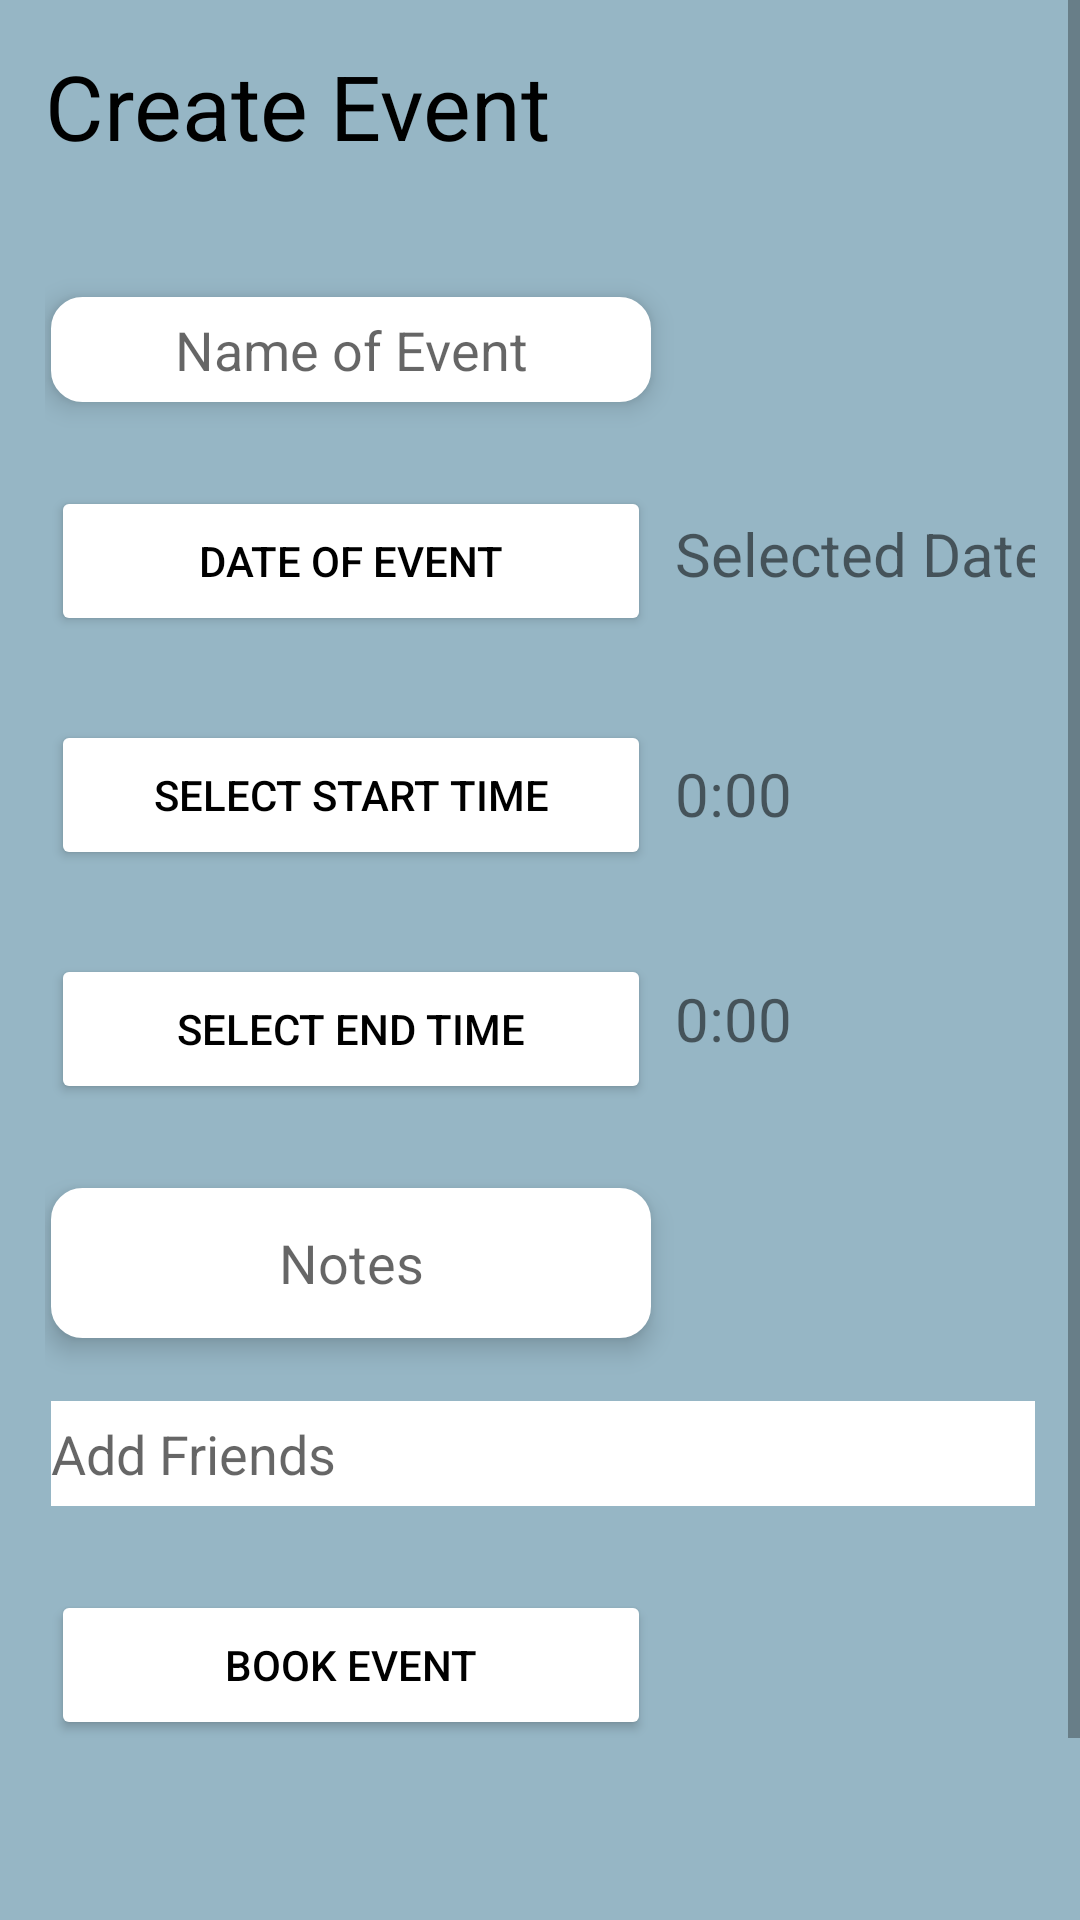

The Android layout XML behind this screen, and the referenced resources:
<!-- AndroidManifest.xml: application theme Theme.Scheduling -->
<!-- res/layout/fragment_create_event.xml -->
<?xml version="1.0" encoding="utf-8"?>
<ScrollView
    xmlns:android="http://schemas.android.com/apk/res/android"
    xmlns:app="http://schemas.android.com/apk/res-auto"
    xmlns:tools="http://schemas.android.com/tools"
    android:layout_width="match_parent"
    android:layout_height="match_parent">

    <FrameLayout
        android:layout_width="match_parent"
        android:layout_height="match_parent"
        android:theme="@style/Theme.Scheduling"
        android:padding="15dp"
        tools:context=".CreateEvent">

        <androidx.constraintlayout.widget.ConstraintLayout
            android:id="@+id/eventLayout"
            android:layout_width="match_parent"
            android:layout_height="match_parent">

            <TextView
                android:id="@+id/textView"
                android:layout_width="match_parent"
                android:layout_height="match_parent"
                android:text="@string/create_event"
                android:textColor="@color/black"
                android:textSize="30sp"
                app:layout_constraintStart_toStartOf="parent"
                app:layout_constraintTop_toTopOf="parent" />

            <EditText
                android:id="@+id/nameofEvent"
                android:layout_width="200dp"
                android:layout_height="35dp"
                android:layout_marginTop="84dp"
                android:layout_marginStart="2dp"
                android:layout_marginBottom="333dp"
                android:autofillHints="Name Event"
                android:background="@drawable/edit_text_rounded_corner"
                android:elevation="5dp"
                android:gravity="center"
                android:hint="@string/name_of_event"
                android:inputType="text"
                app:layout_constraintBottom_toTopOf="@+id/addFriendACTextView"
                app:layout_constraintStart_toStartOf="parent"
                app:layout_constraintTop_toTopOf="parent" />

            <Button
                android:id="@+id/eventDate"
                android:layout_width="200dp"
                android:layout_height="50dp"
                android:layout_marginTop="28dp"
                android:layout_marginStart="2dp"
                android:elevation="5dp"
                android:backgroundTint="@color/white"
                android:gravity="center"
                android:text="@string/date_of_event"
                android:textColor="@color/black"
                app:layout_constraintStart_toStartOf="parent"
                app:layout_constraintTop_toBottomOf="@+id/nameofEvent" />

            <TextView
                android:id="@+id/dateDisplay"
                android:layout_width="wrap_content"
                android:layout_height="wrap_content"
                android:layout_marginStart="8dp"
                android:layout_marginTop="156dp"
                android:text="@string/selected_date"
                android:textSize="20sp"
                app:layout_constraintStart_toEndOf="@+id/eventDate"
                app:layout_constraintTop_toTopOf="parent" />

            <TextView
                android:id="@+id/startTime"
                android:layout_width="wrap_content"
                android:layout_height="wrap_content"
                android:layout_marginStart="8dp"
                android:layout_marginTop="236dp"
                android:gravity="center"
                android:text="@string/_0_00"
                android:textSize="20sp"
                app:layout_constraintStart_toEndOf="@+id/endTimeButton"
                app:layout_constraintTop_toTopOf="@+id/textView" />

            <Button
                android:id="@+id/startTimeButton"
                android:layout_width="200dp"
                android:layout_height="50dp"
                android:layout_marginStart="2dp"
                android:layout_marginTop="28dp"
                android:text="@string/select_start_time"
                android:backgroundTint="@color/white"
                android:textAlignment="center"
                android:textColor="@color/black"
                app:layout_constraintStart_toStartOf="parent"
                app:layout_constraintTop_toBottomOf="@+id/eventDate" />

            <Button
                android:id="@+id/endTimeButton"
                android:layout_width="200dp"
                android:layout_height="50dp"
                android:layout_marginTop="28dp"
                android:layout_marginStart="2dp"
                android:text="@string/select_end_time"
                android:textAlignment="center"
                android:textColor="@color/black"
                android:backgroundTint="@color/white"
                app:layout_constraintStart_toStartOf="parent"
                app:layout_constraintTop_toBottomOf="@+id/startTimeButton" />

            <TextView
                android:id="@+id/endTime"
                android:layout_width="wrap_content"
                android:layout_height="wrap_content"
                android:layout_marginStart="8dp"
                android:layout_marginTop="48dp"
                android:gravity="center"
                android:text="@string/_0_00"
                android:textSize="20sp"
                app:layout_constraintStart_toEndOf="@+id/notesField"
                app:layout_constraintTop_toBottomOf="@+id/startTime" />

            
            
            
            
            
            
            
            
            
            
            
            

            <EditText
                android:id="@+id/notesField"
                android:layout_width="200dp"
                android:layout_height="50dp"
                android:layout_marginStart="2dp"
                android:layout_marginTop="28dp"
                android:autofillHints="notes"
                android:background="@drawable/edit_text_rounded_corner"
                android:elevation="5dp"
                android:gravity="center"
                android:hint="@string/notes"
                android:inputType="textMultiLine"
                app:layout_constraintStart_toStartOf="parent"
                app:layout_constraintTop_toBottomOf="@+id/endTimeButton" />

            <MultiAutoCompleteTextView
                android:id="@+id/addFriendACTextView"
                android:layout_width="350dp"
                android:layout_height="35dp"
                android:layout_marginBottom="190dp"
                android:layout_marginStart="2dp"
                android:background="@color/white"
                android:completionThreshold="1"
                android:hint="Add Friends"
                android:inputType="textMultiLine"
                android:maxLines="2"
                app:layout_constraintBottom_toBottomOf="parent"
                app:layout_constraintEnd_toEndOf="parent"
                app:layout_constraintHorizontal_bias="0.0"
                app:layout_constraintStart_toStartOf="parent"
                app:layout_constraintTop_toBottomOf="@+id/nameofEvent" />

            <Button
                android:id="@+id/bookeventButton"
                android:layout_width="200dp"
                android:layout_height="50dp"
                android:layout_marginStart="2dp"
                android:layout_marginTop="28dp"
                android:backgroundTint="@color/white"
                android:elevation="5dp"
                android:text="@string/book_event"
                android:textColor="@color/black"
                app:layout_constraintStart_toStartOf="parent"
                app:layout_constraintTop_toBottomOf="@+id/addFriendACTextView" />

        </androidx.constraintlayout.widget.ConstraintLayout>
    </FrameLayout>
</ScrollView>
<!-- resources referenced by this layout -->
<resources>
  <color name="black">#FF000000</color>
  <color name="white">#FFFFFF</color>
  <!-- drawable edit_text_rounded_corner (drawable) -->
  <?xml version="1.0" encoding="utf-8"?>
  <shape
      android:shape="rectangle"
      xmlns:android="http://schemas.android.com/apk/res/android">
  
      <stroke android:width="1dp"
          android:color="@color/white"/>
      <corners android:radius="10dp"/>
      <solid android:color="@color/white"/>
  </shape>
  <string name="_0_00">0:00</string>
  <string name="add_friend">Add Friend</string>
  <string name="book_event">Book Event</string>
  <string name="create_event">Create Event</string>
  <string name="date_of_event">Date of Event</string>
  <string name="name_of_event">Name of Event</string>
  <string name="notes">Notes</string>
  <string name="select_end_time">Select End Time</string>
  <string name="select_start_time">Select Start Time</string>
  <string name="selected_date">Selected Date</string>
  <style name="Theme.Scheduling" parent="Theme.MaterialComponents.DayNight.NoActionBar">
          
          <item name="colorPrimary">@color/my_primary</item>
          <item name="colorPrimaryVariant">@color/my_primary</item>
          <item name="colorOnPrimary">@color/white</item>
  
          
          <item name="colorSecondary">@color/my_secondary</item>
          <item name="colorSecondaryVariant">@color/my_secondary</item>
          <item name="colorOnSecondary">@color/black</item>
  
          
          <item name="android:statusBarColor">?attr/colorPrimaryVariant</item>
  
          
  
          <item name="android:windowBackground">@color/my_primary</item>
      </style>
  <color name="my_primary">#96B6C5</color>
  <color name="my_secondary"> #ADC4CE</color>
</resources>
